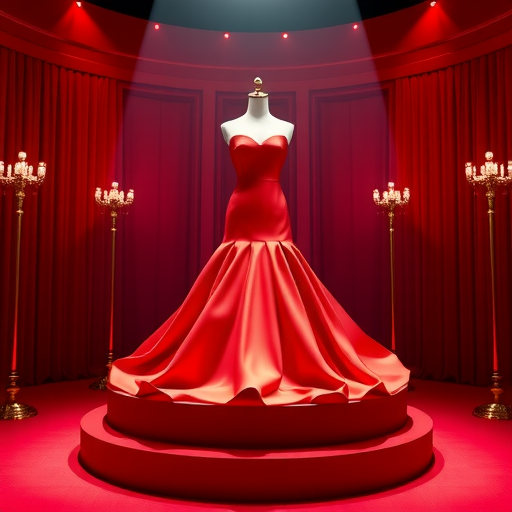
Generation parameters embedded in this image by ComfyUI (PNG 'prompt' text chunk: the API-format workflow graph, JSON):
{"5":{"inputs":{"width":512,"height":512,"batch_size":1},"class_type":"EmptyLatentImage","_meta":{"title":"Empty Latent Image"}},"6":{"inputs":{"text":"A beautiful red dress set in a pedestal. Cinematic lighting. 4k. Hyper Realistic. Elegant. Royalty. Super clear. High quality.","clip":["11",0]},"class_type":"CLIPTextEncode","_meta":{"title":"CLIP Text Encode (Prompt)"}},"8":{"inputs":{"samples":["30",0],"vae":["10",0]},"class_type":"VAEDecode","_meta":{"title":"VAE Decode"}},"10":{"inputs":{"vae_name":"flux_vae.safetensors"},"class_type":"VAELoader","_meta":{"title":"Load VAE"}},"11":{"inputs":{"clip_name1":"clip-vit-large-patch14.safetensors","clip_name2":"t5\\google_t5-v1_1-xxl_encoderonly-fp8_e4m3fn.safetensors","type":"flux"},"class_type":"DualCLIPLoader","_meta":{"title":"DualCLIPLoader"}},"27":{"inputs":{"unet_name":"flux1-schnell-Q4_K_S.gguf"},"class_type":"UnetLoaderGGUF","_meta":{"title":"Unet Loader (GGUF)"}},"30":{"inputs":{"seed":474226847637,"steps":20,"cfg":1.5,"sampler_name":"euler","scheduler":"normal","denoise":1.0,"model":["27",0],"positive":["6",0],"negative":["31",0],"latent_image":["5",0]},"class_type":"KSampler","_meta":{"title":"KSampler"}},"31":{"inputs":{"text":"","clip":["11",0]},"class_type":"CLIPTextEncode","_meta":{"title":"CLIP Text Encode (Prompt)"}},"33":{"inputs":{"output_path":"C:\\Users\\[user]\\Downloads\\bhAIya-main\\bhAIya-remastered\\backend\\static\\imageGen","filename_prefix":"ComfyUI","filename_delimiter":"_","filename_number_padding":4,"filename_number_start":"false","extension":"png","dpi":300,"quality":100,"optimize_image":"true","lossless_webp":"false","overwrite_mode":"false","show_history":"false","show_history_by_prefix":"true","embed_workflow":"true","show_previews":"true","images":["8",0]},"class_type":"Image Save","_meta":{"title":"Image Save"}}}